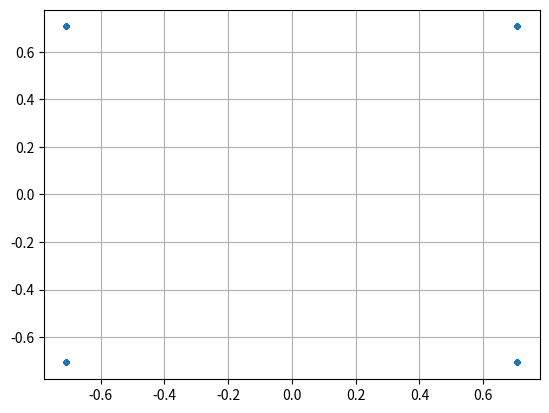

Write Python code to recreate this figure.

import numpy as np
import matplotlib.pyplot as plt

num_symbols = 1000

x_int = np.random.randint(0, 4, num_symbols) # 0 to 3
x_degrees = x_int*360/4.0 + 45 # 45, 135, 225, 315 degrees
x_radians = x_degrees*np.pi/180.0 # sin() and cos() takes in radians
x_symbols = np.cos(x_radians) + 1j*np.sin(x_radians) # this produces our QPSK complex symbols
plt.plot(np.real(x_symbols), np.imag(x_symbols), '.')
plt.grid(True)
plt.show()